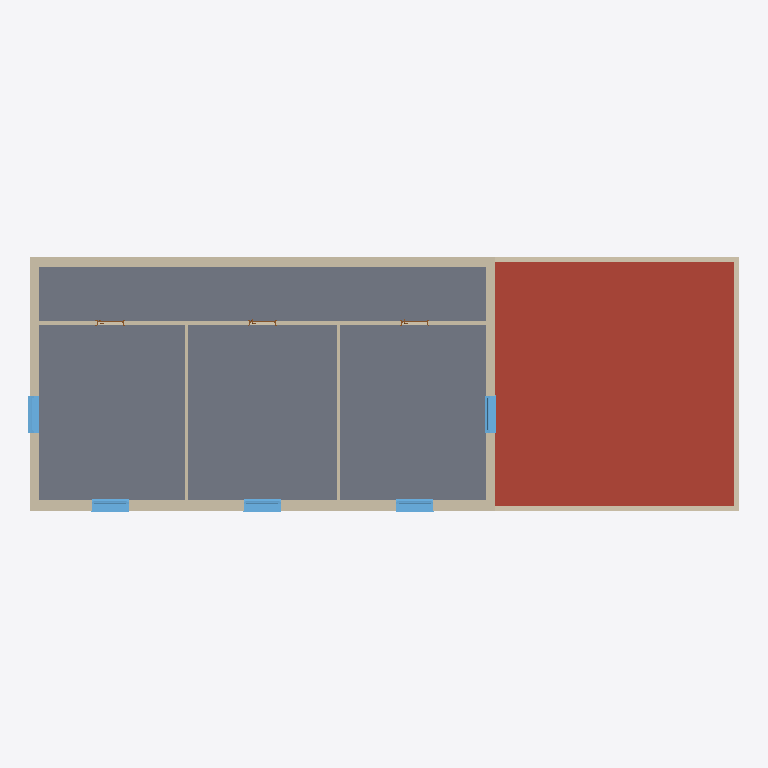
Plan cut of the same IFC building model at storey 'BuildingStorey_300cm' (level 3.00 m, cut at 4.40 m), seen from above with north up, elements coloured by IFC class: 19 walls (beige), 5 windows (light blue), 4 slabs (grey), 3 doors (brown), 1 roof (red-brown). Cut surfaces are drawn darker.
Extent 23.4 m × 8.4 m × 6.8 m (x, y, z). Storeys (3): BuildingStorey_0cm at 0.00 m; BuildingStorey_300cm at 3.00 m; BuildingStorey_600cm at 6.00 m. Elements (62): 29 IfcWall, 12 IfcWindow, 9 IfcSlab, 7 IfcDoor, 5 IfcRoof.

HEADER;
FILE_DESCRIPTION(('ViewDefinition [ReferenceView_V1.2]','RevitIdentifiers [ContentGUID: 7c3be401-34b9-4bbc-bd86-61f9a17a4f02, VersionGUID: 075a1164-cdd0-4a1f-a5b1-066453c1ac6a, NumberOfSaves: 6]'),'2;1');
FILE_NAME('Demo_School.ifc','2026-10-26T13:53:04+01:00',(''),(''),'ODA SDAI 25.12','Autodesk - Revit 26.4.0.32 (ENG) - 26.4.0.32','');
FILE_SCHEMA(('IFC4'));
ENDSEC;
DATA;
#18=IFCPROJECT('1yE_G1DBbBlBs6OVbUXR3o',#6,'Project Number',$,$,'Project Name','Project Status',(#13),#11102);
#36=IFCSITE('1yE_G1DBbBlBs6OVbUXR3m',#6,'Default',$,$,#35,$,$,.ELEMENT.,(51,30,23,112487),(0,-7,-37,-956022),0.0,$,$);
#22=IFCBUILDING('1yE_G1DBbBlBs6OVbUXR3p',#6,'',$,$,#21,$,'',.ELEMENT.,$,$,#19);
#25=IFCBUILDINGSTOREY('3Zu5Bv0LOHrPC10026FoQQ',#6,'BuildingStorey_0cm',$,$,#24,$,'BuildingStorey_0cm',.ELEMENT.,0.0);
#29=IFCBUILDINGSTOREY('1OpDDRqfn5EhMWcmAsw2nU',#6,'BuildingStorey_300cm',$,$,#28,$,'BuildingStorey_300cm',.ELEMENT.,3000.0);
#33=IFCBUILDINGSTOREY('1OpDDRqfn5EhMWcmAsw2nH',#6,'BuildingStorey_600cm',$,$,#32,$,'BuildingStorey_600cm',.ELEMENT.,6000.0);
#5109=IFCROOF('1OpDDRqfn5EhMWcmAsw2s3',#6,'Basic Roof:TBIM_Roof_350:324986',$,$,#5089,$,'324986',.NOTDEFINED.);
#4885=IFCSLAB('1OpDDRqfn5EhMWcmAsw2m7',#6,'Floor:TBIM_Slab_300:324862',$,$,#4872,#4884,'324862',.FLOOR.);
#4745=IFCSLAB('1OpDDRqfn5EhMWcmAsw2mN',#6,'Floor:TBIM_Slab_300:324846',$,$,#4732,#4744,'324846',.FLOOR.);
#4946=IFCSLAB('1OpDDRqfn5EhMWcmAsw2ty',#6,'Floor:TBIM_Slab_300:324869',$,$,#4933,#4945,'324869',.FLOOR.);
#4824=IFCSLAB('1OpDDRqfn5EhMWcmAsw2mC',#6,'Floor:TBIM_Slab_300:324853',$,$,#4811,#4823,'324853',.FLOOR.);
#3135=IFCWALL('1OpDDRqfn5EhMWcmAsw2nD',#6,'Basic Wall:TBIM_ExtWall_300:324788',$,$,#3123,#3127,'324788',.NOTDEFINED.);
#3406=IFCWALL('1OpDDRqfn5EhMWcmAsw2n1',#6,'Basic Wall:TBIM_ExtWall_300:324792',$,$,#3379,#3383,'324792',.NOTDEFINED.);
#2696=IFCWALL('1OpDDRqfn5EhMWcmAsw2nN',#6,'Basic Wall:TBIM_ExtWall_South_350:324782',$,$,#2669,#2673,'324782',.NOTDEFINED.);
#2773=IFCWALL('1OpDDRqfn5EhMWcmAsw2nM',#6,'Basic Wall:TBIM_ExtWall_300:324783',$,$,#2746,#2750,'324783',.NOTDEFINED.);
#3330=IFCWALL('1OpDDRqfn5EhMWcmAsw2nE',#6,'Basic Wall:TBIM_ExtWall_South_350:324791',$,$,#3303,#3307,'324791',.NOTDEFINED.);
#2848=IFCWALL('1OpDDRqfn5EhMWcmAsw2n9',#6,'Basic Wall:TBIM_ExtWall_300:324784',$,$,#2821,#2825,'324784',.NOTDEFINED.);
#2923=IFCWALL('1OpDDRqfn5EhMWcmAsw2n8',#6,'Basic Wall:TBIM_ExtWall_300:324785',$,$,#2896,#2900,'324785',.NOTDEFINED.);
#3479=IFCWALL('1OpDDRqfn5EhMWcmAsw2n0',#6,'Basic Wall:TBIM_ExtWall_South_350:324793',$,$,#3452,#3456,'324793',.NOTDEFINED.);
#2998=IFCWALL('1OpDDRqfn5EhMWcmAsw2nB',#6,'Basic Wall:TBIM_ExtWall_South_350:324786',$,$,#2971,#2975,'324786',.NOTDEFINED.);
#4089=IFCWALL('1OpDDRqfn5EhMWcmAsw2mu',#6,'Basic Wall:TBIM_Partition_100:324801',$,$,#4077,#4081,'324801',.NOTDEFINED.);
#4359=IFCWALL('1OpDDRqfn5EhMWcmAsw2my',#6,'Basic Wall:TBIM_Partition_100:324805',$,$,#4347,#4351,'324805',.NOTDEFINED.);
#3195=IFCWALL('1OpDDRqfn5EhMWcmAsw2nC',#6,'Basic Wall:TBIM_ExtWall_300:324789',$,$,#3183,#3187,'324789',.NOTDEFINED.);
#4224=IFCWALL('1OpDDRqfn5EhMWcmAsw2mw',#6,'Basic Wall:TBIM_CorridorWall_150:324803',$,$,#4197,#4201,'324803',.NOTDEFINED.);
#4029=IFCWALL('1OpDDRqfn5EhMWcmAsw2mv',#6,'Basic Wall:TBIM_CorridorWall_150:324800',$,$,#4002,#4006,'324800',.NOTDEFINED.);
#3255=IFCWALL('1OpDDRqfn5EhMWcmAsw2nF',#6,'Basic Wall:TBIM_ExtWall_300:324790',$,$,#3243,#3247,'324790',.NOTDEFINED.);
#9436=IFCWINDOW('07MX5apT1A7wMn1cHJnLP8',#6,'Windows_Sgl_Plain:TBIM_Window_120x150:326178',$,$,#10801,#9432,'326178',1500.0000000000011,1200.0000000000007,.WINDOW.,.NOTDEFINED.,$);
#9664=IFCWINDOW('07MX5apT1A7wMn1cHJnLP2',#6,'Windows_Sgl_Plain:TBIM_Window_120x150:326184',$,$,#10921,#9660,'326184',1500.0000000000011,1200.0000000000011,.WINDOW.,.NOTDEFINED.,$);
#9740=IFCWINDOW('07MX5apT1A7wMn1cHJnLP0',#6,'Windows_Sgl_Plain:TBIM_Window_120x150:326186',$,$,#10961,#9736,'326186',1500.0000000000011,1200.0,.WINDOW.,.NOTDEFINED.,$);
#4299=IFCWALL('1OpDDRqfn5EhMWcmAsw2mz',#6,'Basic Wall:TBIM_CorridorWall_150:324804',$,$,#4272,#4276,'324804',.NOTDEFINED.);
#9702=IFCWINDOW('07MX5apT1A7wMn1cHJnLP3',#6,'Windows_Sgl_Plain:TBIM_Window_120x150:326185',$,$,#10941,#9698,'326185',1500.0000000000011,1200.0000000000007,.WINDOW.,.NOTDEFINED.,$);
#9474=IFCWINDOW('07MX5apT1A7wMn1cHJnLP9',#6,'Windows_Sgl_Plain:TBIM_Window_120x150:326179',$,$,#10821,#9470,'326179',1500.0000000000011,1200.0000000000007,.WINDOW.,.NOTDEFINED.,$);
#3555=IFCWALL('1OpDDRqfn5EhMWcmAsw2n3',#6,'Basic Wall:TBIM_CorridorWall_150:324794',$,$,#3528,#3532,'324794',.NOTDEFINED.);
#3894=IFCWALL('1OpDDRqfn5EhMWcmAsw2n7',#6,'Basic Wall:TBIM_CorridorWall_150:324798',$,$,#3867,#3871,'324798',.NOTDEFINED.);
#3819=IFCWALL('1OpDDRqfn5EhMWcmAsw2n4',#6,'Basic Wall:TBIM_CorridorWall_150:324797',$,$,#3792,#3796,'324797',.NOTDEFINED.);
#8972=IFCDOOR('07MX5apT1A7wMn1cHJnLPt',#6,'Doors_IntSgl:TBIM_Door_90x210:326173',$,$,#11081,#8968,'326173',2100.0,900.0000000000001,.DOOR.,$,$);
#8933=IFCDOOR('07MX5apT1A7wMn1cHJnLPs',#6,'Doors_IntSgl:TBIM_Door_90x210:326172',$,$,#11061,#8929,'326172',2100.0,899.9999999999995,.DOOR.,$,$);
#9011=IFCDOOR('07MX5apT1A7wMn1cHJnLPq',#6,'Doors_IntSgl:TBIM_Door_90x210:326174',$,$,#11101,#9007,'326174',2100.0,899.999999999999,.DOOR.,$,$);
ENDSEC;
